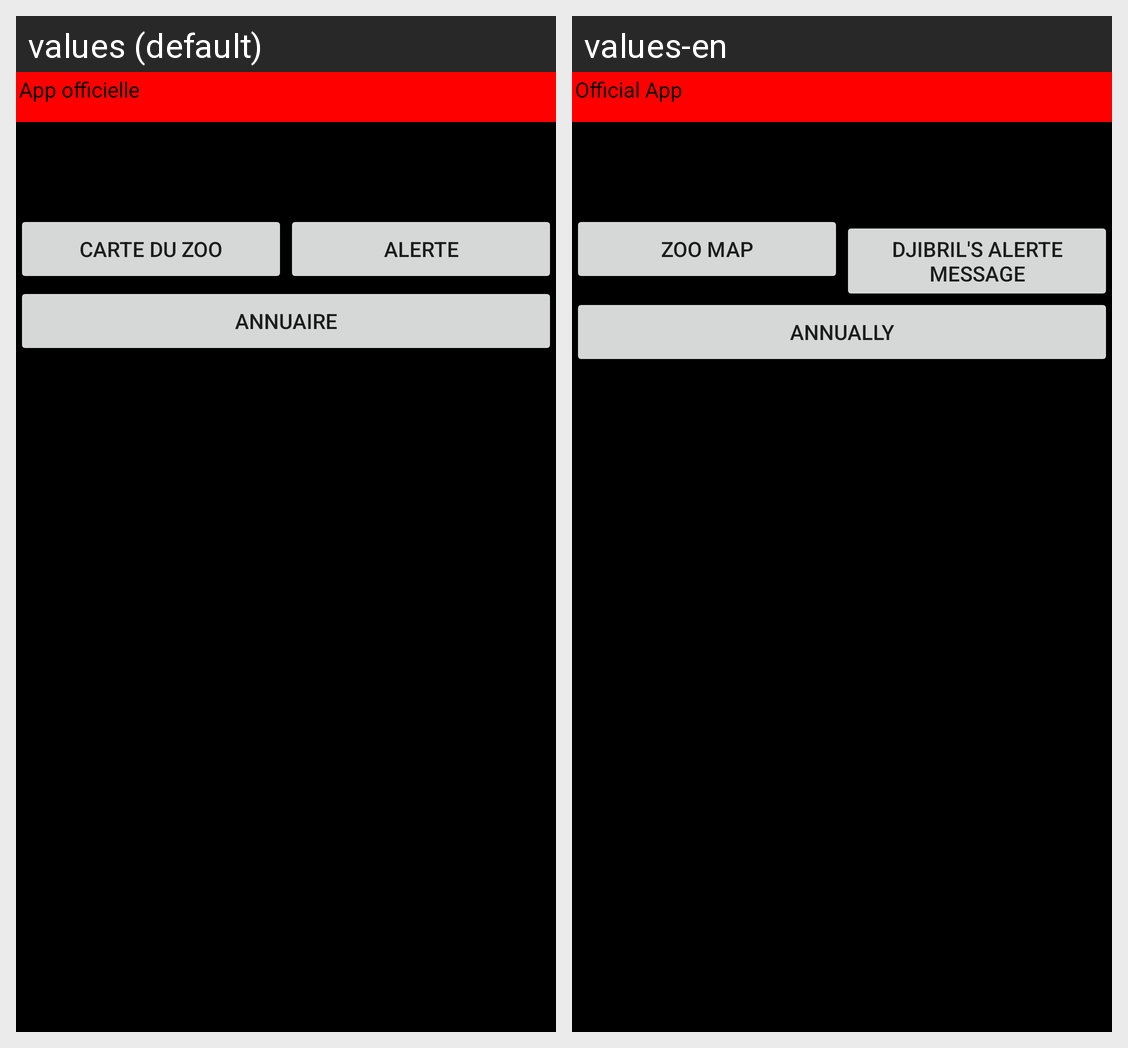

This grid shows one Android layout under two languages. Give, for every string resource on the screen, its name, the default text and each shown locale's text.
Android screen res/layout/accueil.xml rendered under 2 locales, left to right: values (default), values-en. Device: Nexus 5 (rendered at 1080×1920; each locale shown at half size, 540×960, under a caption strip naming it); theme Theme.MaterialComponents.DayNight.NoActionBar.
Strings drawn on this screen, with the default value and each locale's value (text and hints the layout hard-codes, and strings that could not be matched under every locale, appear in the picture but are not listed):

accueil_soustitre
  values: App officielle
  values-en: Official App

carte_titre
  values: carte du Zoo
  values-en: Zoo Map

alerte_djibril
  values: Alerte
  values-en: Djibril's Alerte message

annuaire
  values: Annuaire
  values-en: Annually
